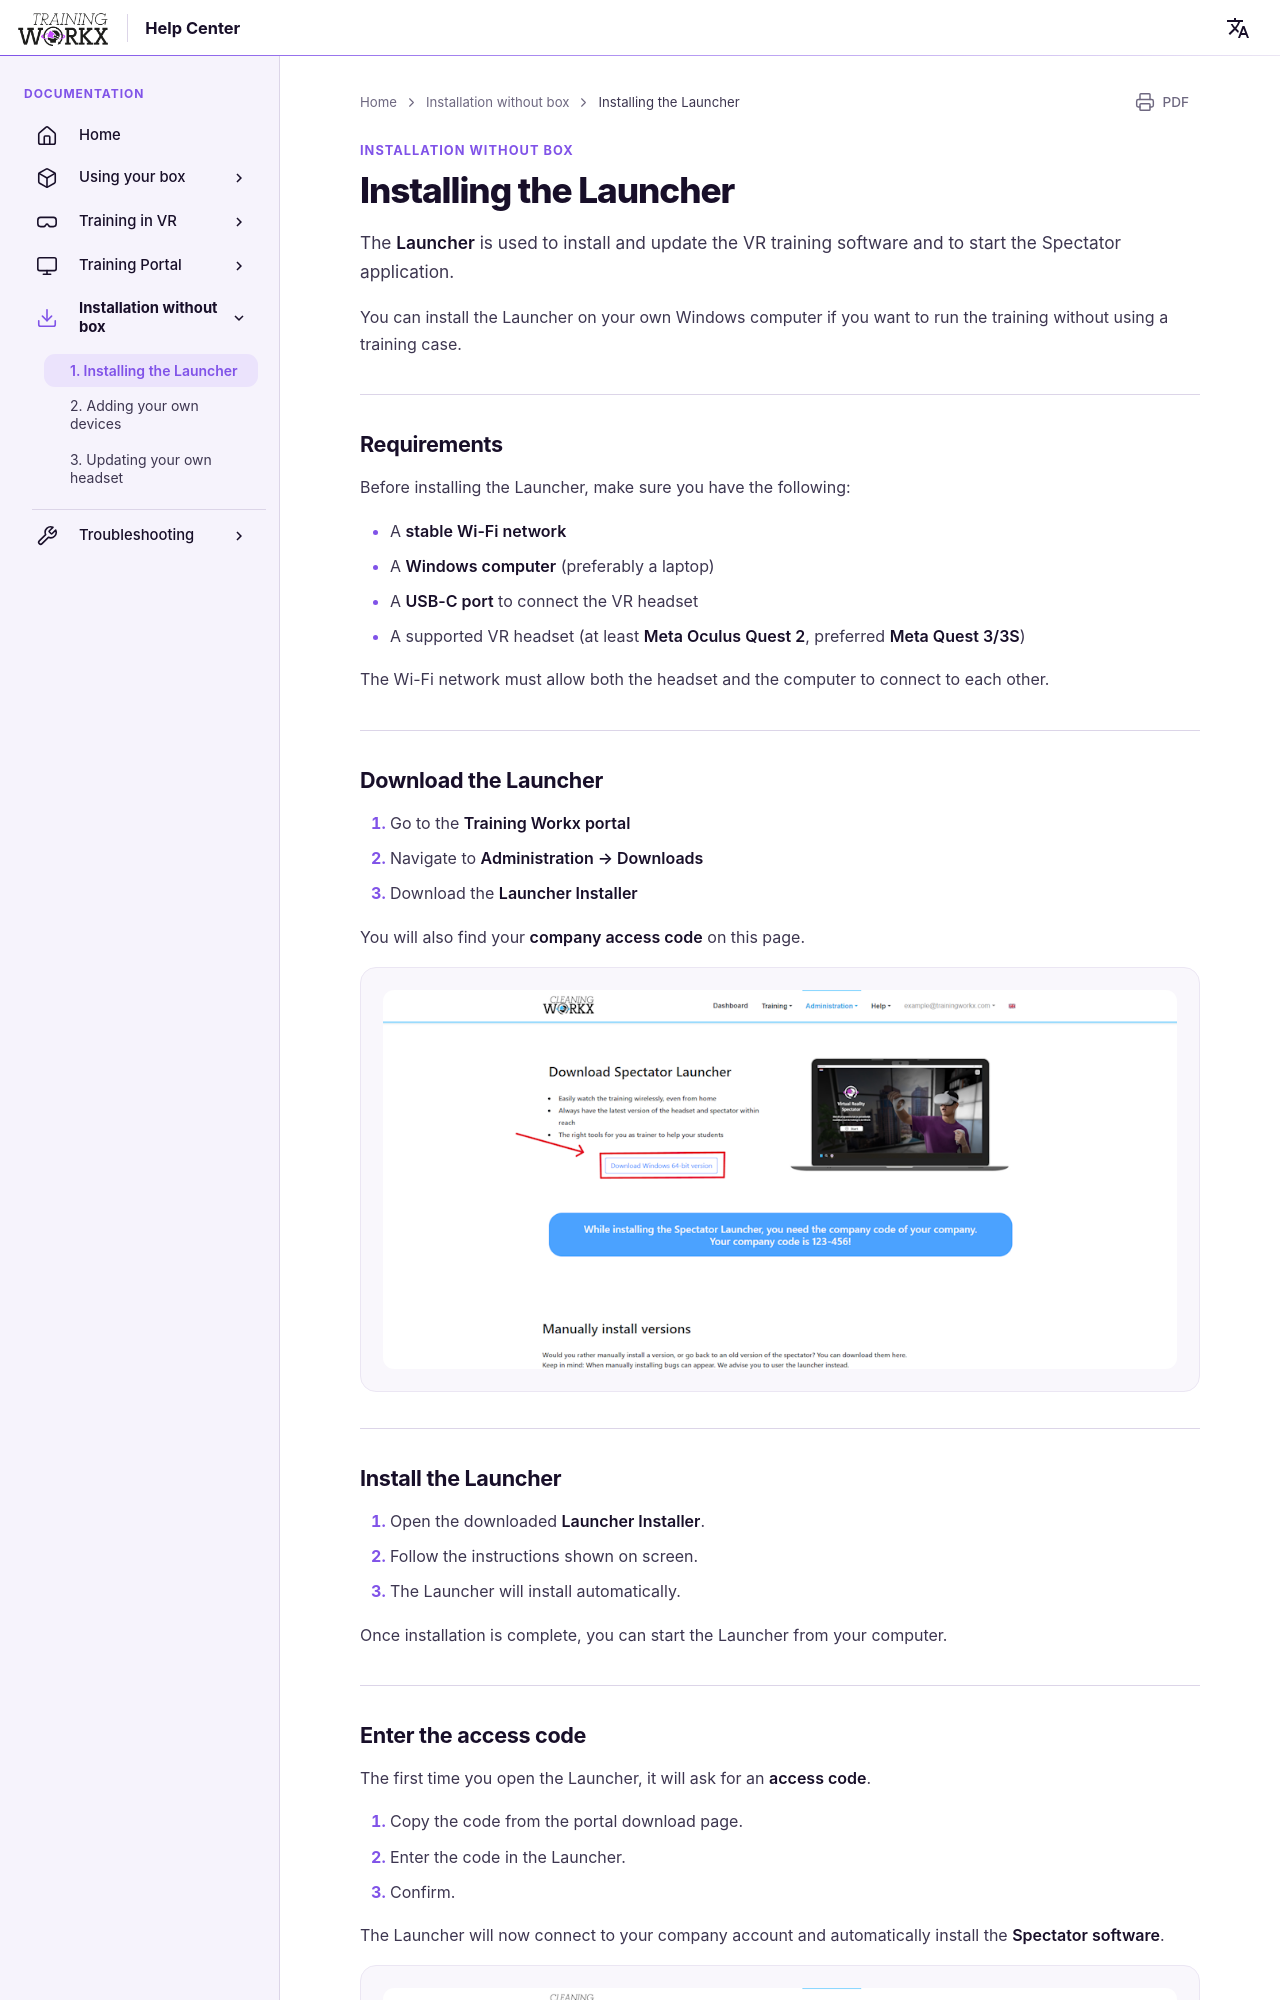

repository: LogisticWorkx/Documentation · page: InstallationWithoutBox/1-installing-the-launcher/index.html · generator: mkdocs

# Installing the Launcher

The **Launcher** is used to install and update the VR training software and to start the Spectator application.

You can install the Launcher on your own Windows computer if you want to run the training without using a training case.

---

## Requirements

Before installing the Launcher, make sure you have the following:

- A **stable Wi-Fi network**
- A **Windows computer** (preferably a laptop)
- A **USB-C port** to connect the VR headset
- A supported VR headset (at least **Meta Oculus Quest 2**, preferred **Meta Quest 3/3S**)

The Wi-Fi network must allow both the headset and the computer to connect to each other.

---

## Download the Launcher

1. Go to the **Training Workx portal**  
2. Navigate to **Administration → Downloads**
3. Download the **Launcher Installer**

You will also find your **company access code** on this page.

<img src="/../assets/portal-download.png" width="1000">

---

## Install the Launcher

1. Open the downloaded **Launcher Installer**.
2. Follow the instructions shown on screen.
3. The Launcher will install automatically.

Once installation is complete, you can start the Launcher from your computer.

---
